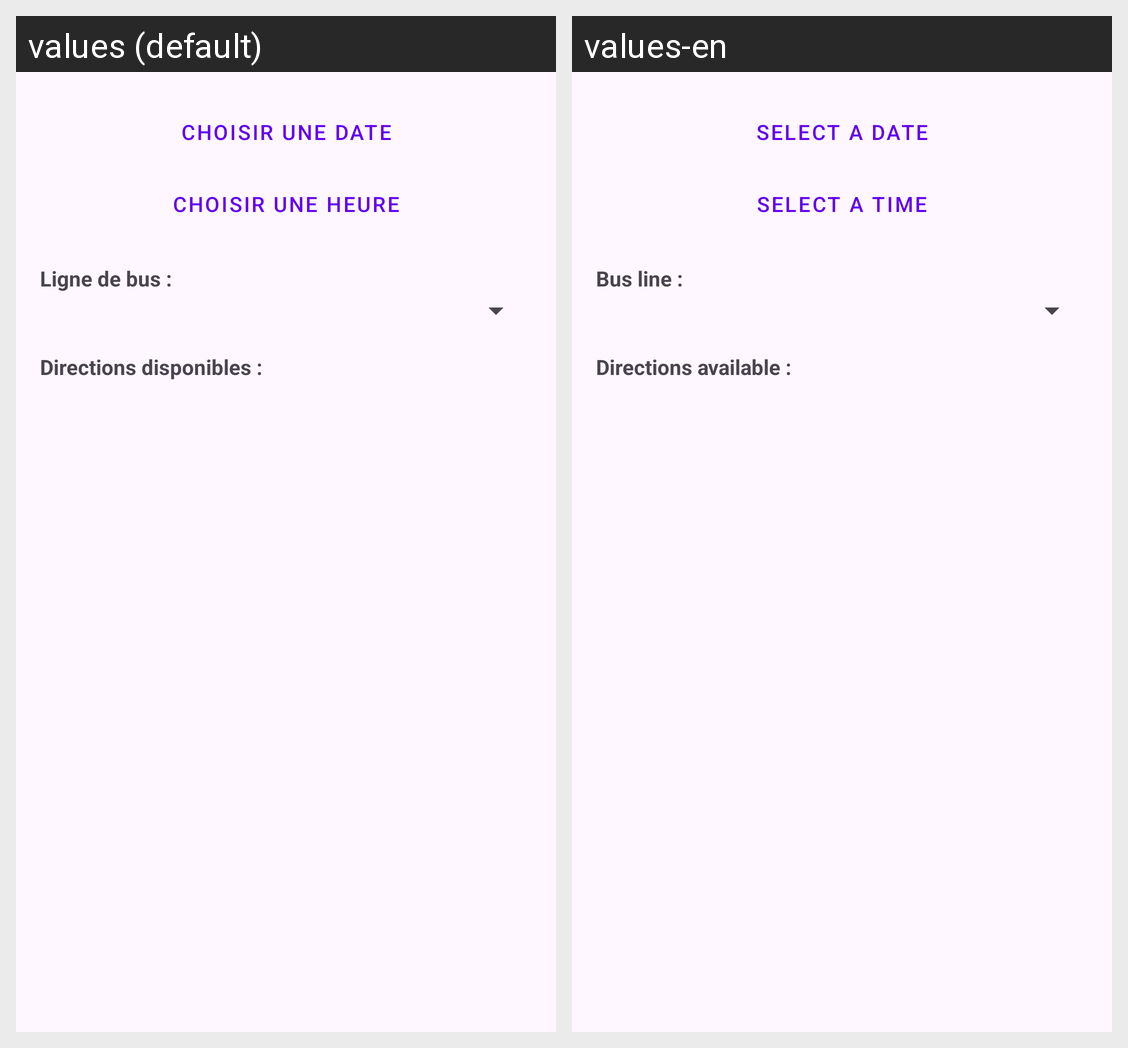

For this localized Android screen grid, give each drawn string resource with its value in every locale shown.
Android screen res/layout/fragment_selection.xml rendered under 2 locales, left to right: values (default), values-en. Device: Nexus 5 (rendered at 1080×1920; each locale shown at half size, 540×960, under a caption strip naming it); theme Theme.HoraireBusMihanBot.
Strings drawn on this screen, with the default value and each locale's value (text and hints the layout hard-codes, and strings that could not be matched under every locale, appear in the picture but are not listed):

fsel_choose_date
  values: Choisir une date
  values-en: Select a date

fsel_choose_hour
  values: Choisir une heure
  values-en: Select a time

fsel_spinner_title
  values: Ligne de bus :
  values-en: Bus line :

fsel_list_view
  values: Directions disponibles :
  values-en: Directions available :
